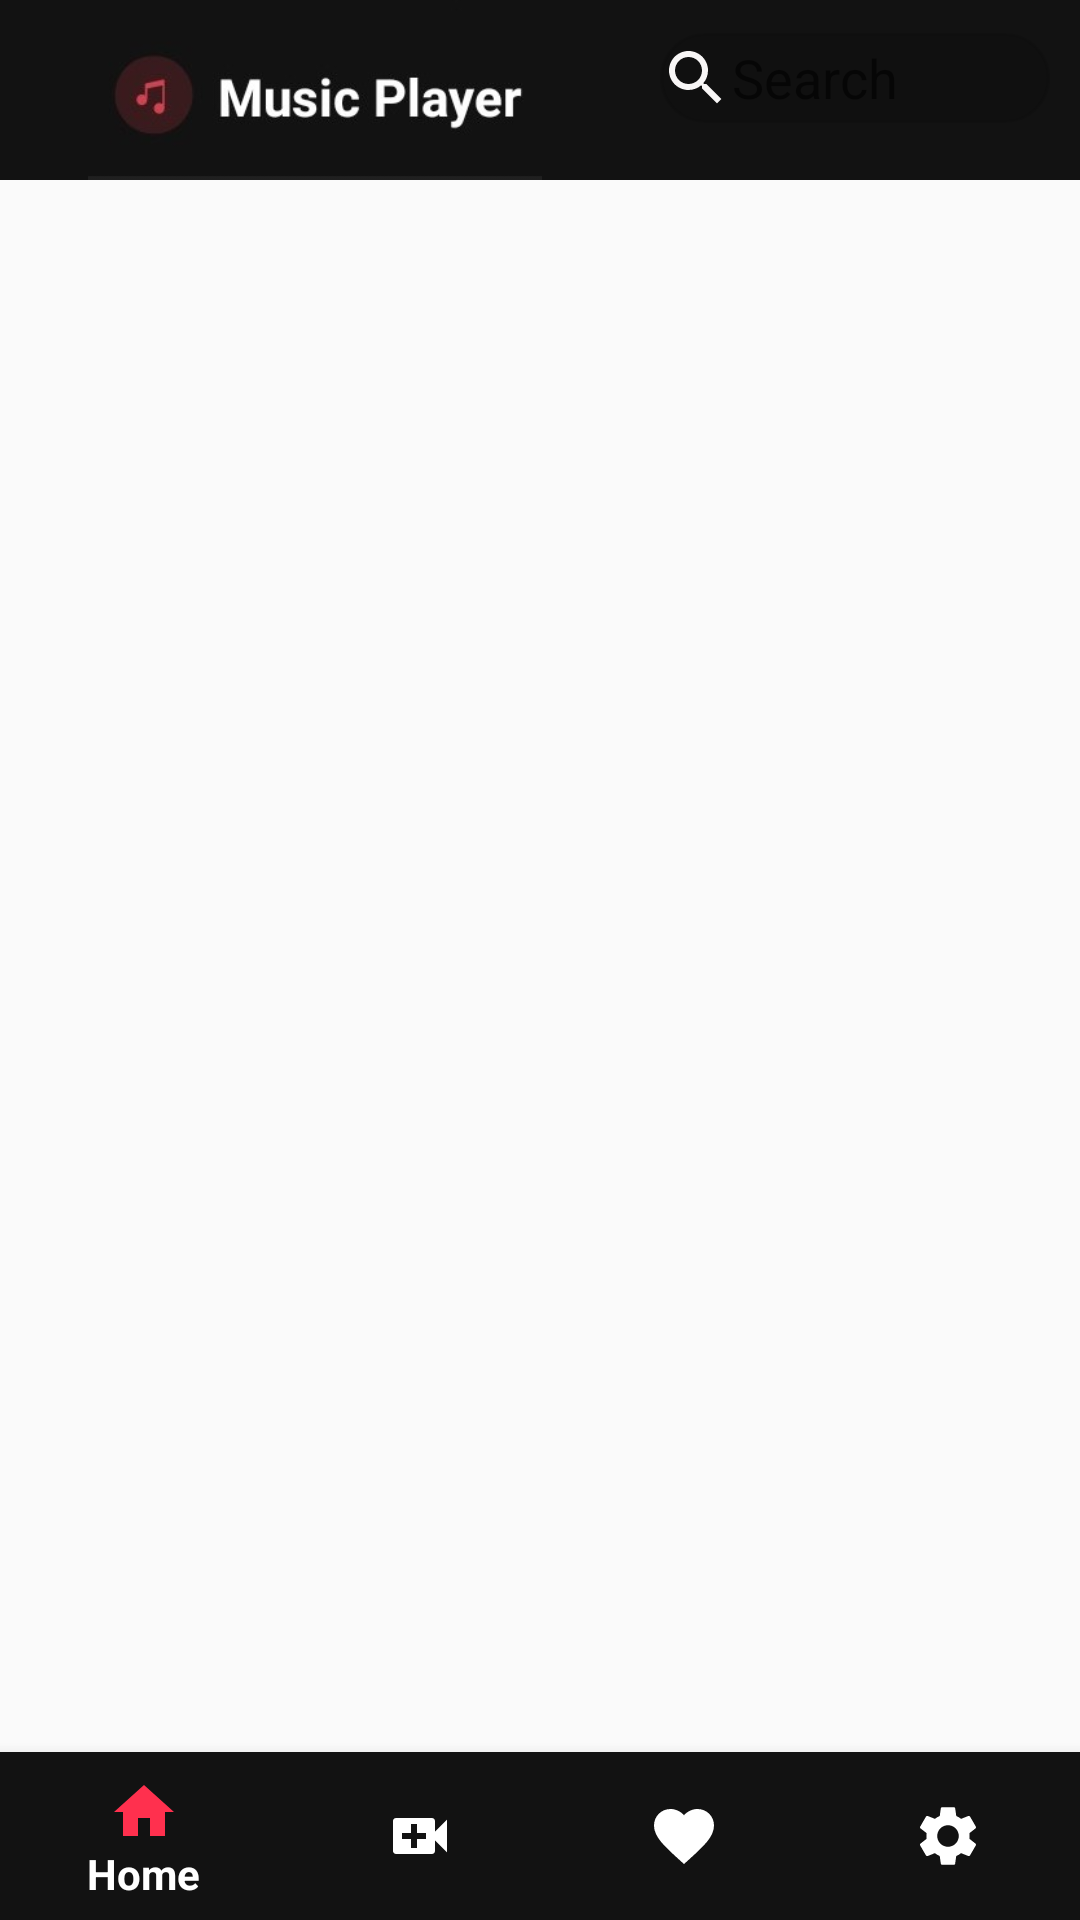

This screen was rendered from an Android layout file. Write that file and the resources it references.
<!-- AndroidManifest.xml: application theme Theme.PlayMusic -->
<!-- res/layout/activity_main2.xml -->
<?xml version="1.0" encoding="utf-8"?>
<RelativeLayout xmlns:android="http://schemas.android.com/apk/res/android"
    xmlns:app="http://schemas.android.com/apk/res-auto"
    xmlns:tools="http://schemas.android.com/tools"
    android:layout_width="match_parent"
    android:layout_height="match_parent"

    >

    <RelativeLayout
        android:id="@+id/RelativeLayout"
        android:layout_width="match_parent"
        android:background="#121212"
        android:layout_height="60dp">

        <ImageView
            android:layout_width="200dp"
            android:layout_height="wrap_content"
            android:layout_marginLeft="5dp"
            android:layout_centerVertical="true"
            android:src="@drawable/top2" />













        <EditText
            android:id="@+id/SearchBar"
            android:layout_width="130dp"
            android:layout_height="wrap_content"
            android:layout_alignParentTop="true"
            android:layout_alignParentEnd="true"

            android:layout_centerVertical="true"
            android:layout_marginStart="10dp"
            android:layout_marginTop="11dp"
            android:layout_marginEnd="10dp"

            android:background="@drawable/shape"
            android:backgroundTint="#17000000"
            android:drawableStart="@drawable/ic_baseline_search_24"
            android:hint="Search"
            android:tooltipText="Search" />

        <View
            android:layout_width="match_parent"
            android:layout_height="wrap_content"
            android:backgroundTint="#CD000000" />
    </RelativeLayout>
    <View
        android:layout_width="match_parent"
        android:layout_height="3dp"
        android:backgroundTint="#B5000000"
        android:layout_below="@id/RelativeLayout"
        android:id = "@+id/View"
        />

    <FrameLayout
        android:id="@+id/frameLayout"
        android:layout_width="match_parent"
        android:layout_height="match_parent"
        android:layout_above="@id/bottom_nav"
        android:layout_below="@id/View" />

    <com.google.android.material.bottomnavigation.BottomNavigationView
        android:id="@+id/bottom_nav"
        android:layout_width="match_parent"
        android:layout_height="wrap_content"
        android:layout_alignParentBottom="true"
        android:background="#121212"
        app:itemIconTint="@drawable/icon_color"
        app:itemTextColor="@color/white"
        app:menu="@menu/bottom_nav" />
</RelativeLayout>
<!-- resources referenced by this layout -->
<resources>
  <!-- drawable ic_baseline_search_24 (drawable) -->
  <vector android:autoMirrored="true" android:height="24dp"
      android:tint="#F8F6F6" android:viewportHeight="24"
      android:viewportWidth="24" android:width="24dp" xmlns:android="http://schemas.android.com/apk/res/android">
      <path android:fillColor="@android:color/white" android:pathData="M15.5,14h-0.79l-0.28,-0.27C15.41,12.59 16,11.11 16,9.5 16,5.91 13.09,3 9.5,3S3,5.91 3,9.5 5.91,16 9.5,16c1.61,0 3.09,-0.59 4.23,-1.57l0.27,0.28v0.79l5,4.99L20.49,19l-4.99,-5zM9.5,14C7.01,14 5,11.99 5,9.5S7.01,5 9.5,5 14,7.01 14,9.5 11.99,14 9.5,14z"/>
  </vector>
  <!-- drawable icon_color (drawable) -->
  <?xml version="1.0" encoding="utf-8"?>
  <selector xmlns:android="http://schemas.android.com/apk/res/android">
      <item android:state_checked="true" android:color="#FF304E" />
      <item android:color="@color/white"  />
  </selector>
  <!-- drawable shape (drawable) -->
  <?xml version="1.0" encoding="utf-8"?>
  <shape xmlns:android="http://schemas.android.com/apk/res/android"
      android:shape="rectangle">
     <size android:width="40dp"
         android:height="30dp"/>
      <corners android:radius="20dp"/>
  
      <stroke android:width="1dp"
          android:color="#808080"
  
  />
  </shape>
  <!-- drawable top2: jpg bitmap (drawable, 27678 bytes) -->
  <style name="Theme.PlayMusic" parent="Theme.AppCompat.Light.NoActionBar">
          
          <item name="colorPrimary">@color/purple_500</item>
          <item name="colorPrimaryVariant">@color/purple_700</item>
          <item name="colorOnPrimary">@color/white</item>
          
          <item name="colorSecondary">@color/teal_200</item>
          <item name="colorSecondaryVariant">@color/teal_700</item>
          <item name="colorOnSecondary">@color/black</item>
          
          <item name="android:statusBarColor" tools:targetApi="l">?attr/colorPrimaryVariant</item>
          
      </style>
  <!-- not gathered from this repository: default colours our renderer supplied (Android Studio template values) -->
  <color name="purple_500">#FF6200EE</color>
  <color name="purple_700">#FF3700B3</color>
  <color name="teal_200">#FF03DAC5</color>
  <color name="teal_700">#FF018786</color>
  <color name="black">#FF000000</color>
  <color name="white">#FFFFFFFF</color>
</resources>
